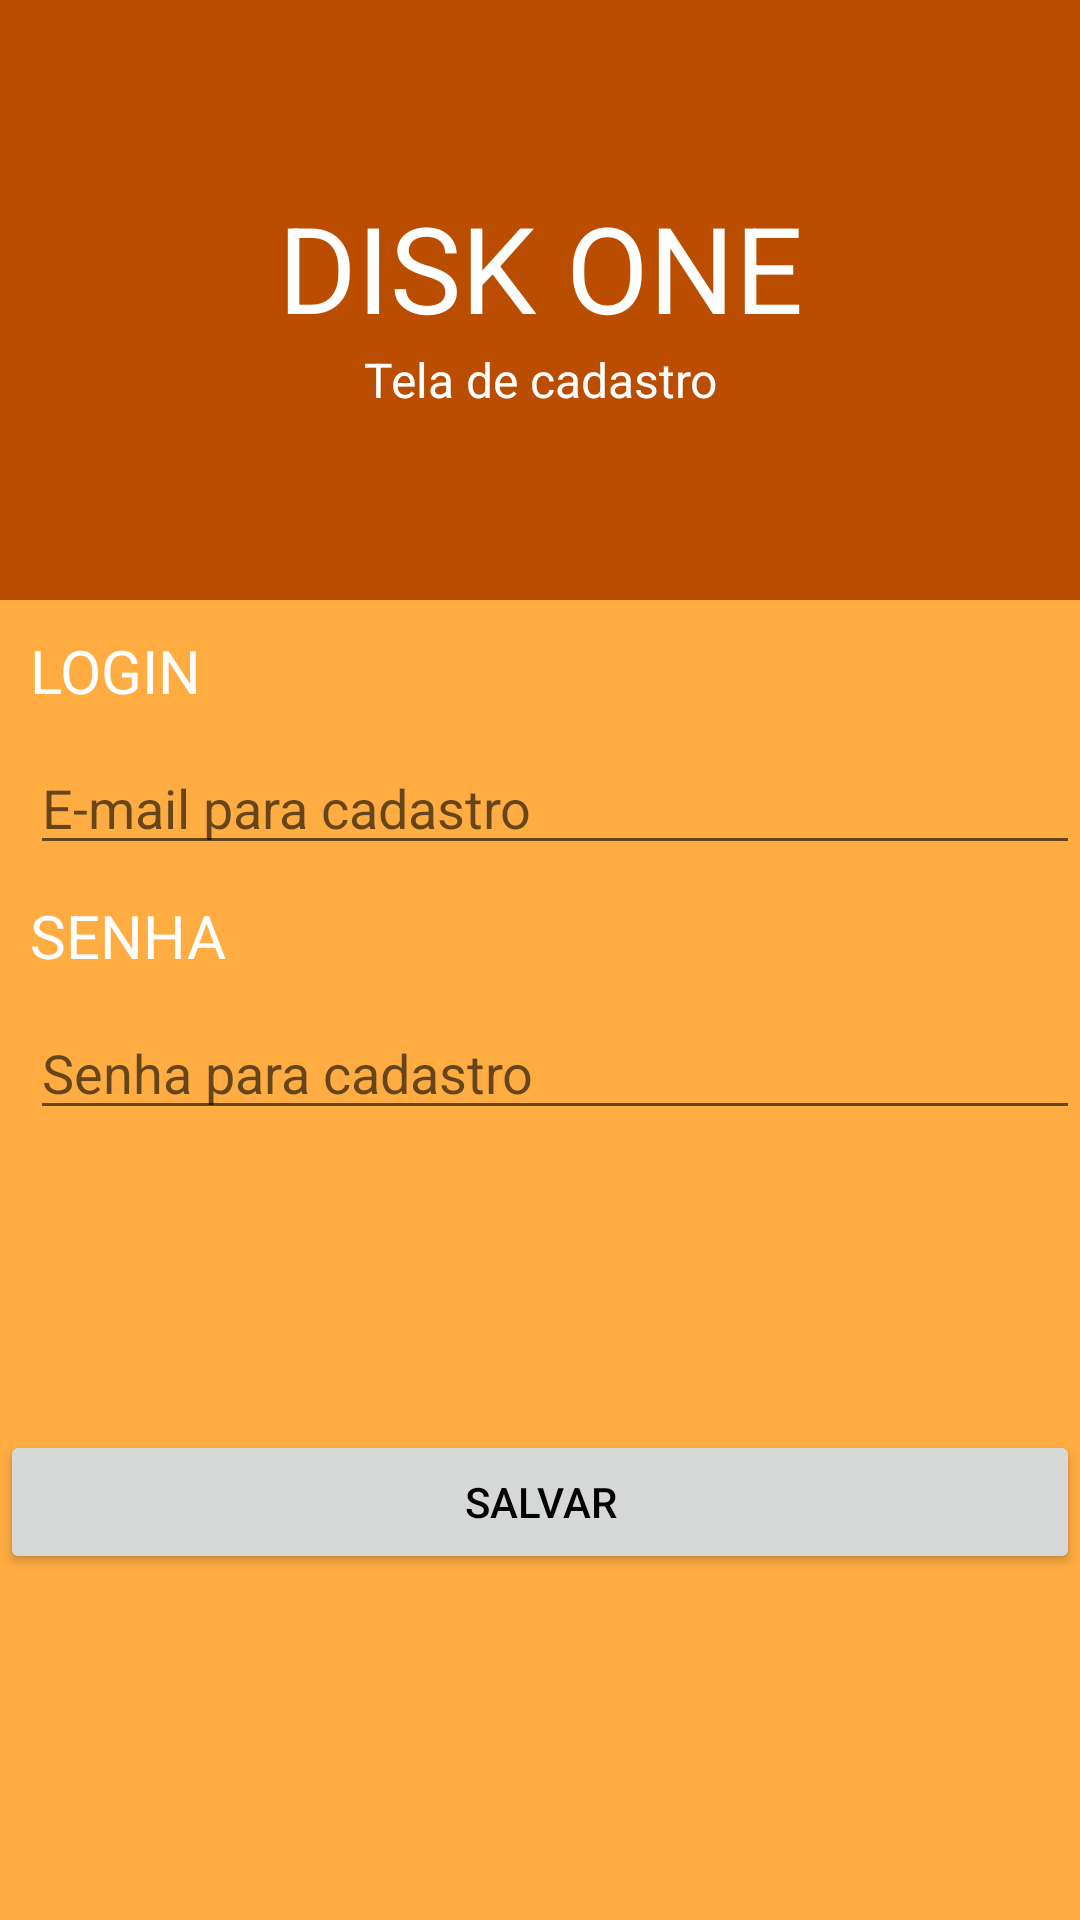

Reconstruct the res/layout file that produces this screen, plus the resources it refers to.
<!-- AndroidManifest.xml: application theme AppTheme -->
<!-- res/layout/activity_cadastro.xml -->
<?xml version="1.0" encoding="utf-8"?>
<LinearLayout xmlns:android="http://schemas.android.com/apk/res/android"
    xmlns:app="http://schemas.android.com/apk/res-auto"
    xmlns:tools="http://schemas.android.com/tools"
    android:layout_width="match_parent"
    android:layout_height="match_parent"
    android:orientation="vertical"
    android:focusable="true"
    android:focusableInTouchMode="true"
    tools:context=".act.CadastroActivity">

    <LinearLayout
        android:layout_width="match_parent"
        android:layout_height="200dp"
        android:background="@color/primaryDarkColor"
        android:gravity="center_vertical"
        android:orientation="vertical">

        <TextView
            android:layout_width="match_parent"
            android:layout_height="wrap_content"
            android:text="DISK ONE"
            android:textAlignment="center"
            android:textColor="@color/white"
            android:textSize="40dp" />

        <TextView
            android:layout_width="match_parent"
            android:layout_height="wrap_content"
            android:text="Tela de cadastro"
            android:textAlignment="center"
            android:textColor="@color/white"
            android:textSize="16dp" />
    </LinearLayout>

    <LinearLayout
        android:layout_width="match_parent"
        android:layout_height="match_parent"
        android:background="@color/primaryLightColor"
        android:orientation="vertical">

        <TextView
            android:layout_width="match_parent"
            android:layout_height="wrap_content"
            android:layout_marginLeft="10dp"
            android:layout_marginTop="10dp"
            android:text="Login"
            android:textAllCaps="true"
            android:textColor="@color/white"
            android:textSize="20sp" />

        <EditText
            android:id="@+id/cadastro_login"
            android:layout_width="match_parent"
            android:layout_height="wrap_content"
            android:layout_marginLeft="10dp"
            android:layout_marginTop="10dp"
            android:hint="E-mail para cadastro" />

        <TextView
            android:layout_width="match_parent"
            android:layout_height="wrap_content"
            android:layout_marginLeft="10dp"
            android:layout_marginTop="10dp"
            android:text="Senha"
            android:textAllCaps="true"
            android:textColor="@color/white"
            android:textSize="20sp" />

        <EditText
            android:id="@+id/cadastro_senha"
            android:layout_width="match_parent"
            android:layout_height="wrap_content"
            android:layout_marginLeft="10dp"
            android:inputType="textPassword"
            android:layout_marginTop="10dp"
            android:hint="Senha para cadastro" />

        <Button
            android:id="@+id/cadastro_salvar"
            android:layout_width="match_parent"
            android:layout_height="wrap_content"
            android:layout_marginTop="100dp"
            android:text="Salvar"
            android:textColor="@color/black" />
        </LinearLayout>
</LinearLayout>
<!-- resources referenced by this layout -->
<resources>
  <color name="black">#FF000000</color>
  <color name="primaryDarkColor">#bb4d00</color>
  <color name="primaryLightColor">#ffad42</color>
  <color name="white">#FFFFFFFF</color>
  <style name="AppTheme" parent="Theme.AppCompat.Light.NoActionBar">
          <item name="colorPrimary">@color/primaryColor</item>
          <item name="android:textColorPrimary">@android:color/white</item>
          <item name="colorPrimaryDark">@color/primaryDarkColor</item>
          <item name="colorAccent">@color/primaryLightColor</item>
      </style>
  <color name="primaryColor">#f57c00</color>
</resources>
